Run: headless pygame with SDL's dummy video driver; simulated clock (each Clock.tick advances the game by its frame time, no real sleeping); random seed 0; keys injected as events and as key.get_pressed() state; no mouse input.
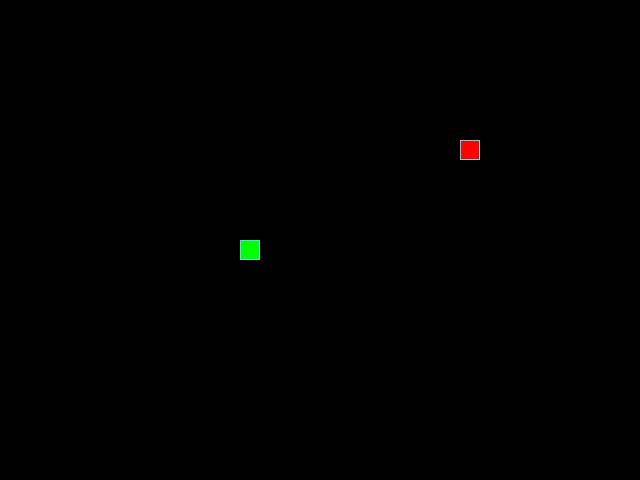
Frame 1 of 4 · flips 1–60 · no input
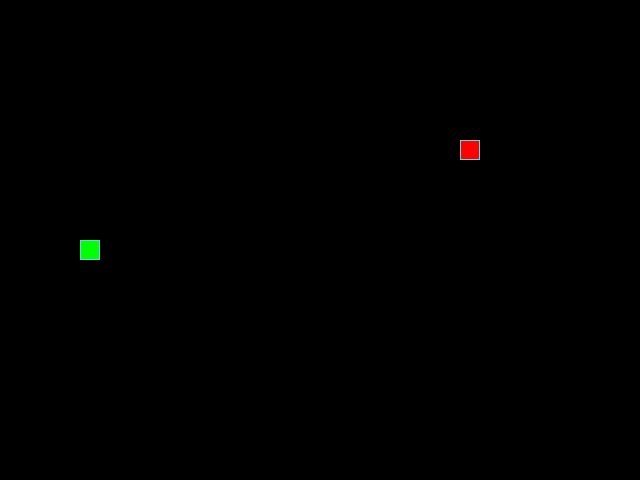
Frame 2 of 4 · flips 61–180 · tapped SPACE, RETURN · held RIGHT (→), D
Frame 3 of 4 · flips 181–300 · held DOWN (↓), S · screen unchanged from frame 2, image omitted
Frame 4 of 4 · flips 301–420 · held LEFT (←), A, UP (↑), W · screen same as frame 1, image omitted

The pygame program that drew these frames:

"""Игра «Изгиб Питона» — классическая «Змейка» на pygame."""

from random import choice
import pygame

SCREEN_WIDTH, SCREEN_HEIGHT = 640, 480
GRID_SIZE = 20
GRID_WIDTH = SCREEN_WIDTH // GRID_SIZE
GRID_HEIGHT = SCREEN_HEIGHT // GRID_SIZE

SCREEN_CENTER = (
    GRID_WIDTH // 2 * GRID_SIZE,
    GRID_HEIGHT // 2 * GRID_SIZE,
)

ALL_CELLS = {
    (x * GRID_SIZE, y * GRID_SIZE)
    for x in range(GRID_WIDTH)
    for y in range(GRID_HEIGHT)
}

UP = (0, -1)
DOWN = (0, 1)
LEFT = (-1, 0)
RIGHT = (1, 0)

TURNS = {
    (pygame.K_UP, LEFT): UP,
    (pygame.K_UP, RIGHT): UP,
    (pygame.K_DOWN, LEFT): DOWN,
    (pygame.K_DOWN, RIGHT): DOWN,
    (pygame.K_LEFT, UP): LEFT,
    (pygame.K_LEFT, DOWN): LEFT,
    (pygame.K_RIGHT, UP): RIGHT,
    (pygame.K_RIGHT, DOWN): RIGHT,
}

MIN_BITE_LENGTH = 5

BOARD_BACKGROUND_COLOR = (0, 0, 0)
BORDER_COLOR = (93, 216, 228)
APPLE_COLOR = (255, 0, 0)
SNAKE_COLOR = (0, 255, 0)
SPEED = 20

screen = pygame.display.set_mode((SCREEN_WIDTH, SCREEN_HEIGHT), 0, 32)

CAPTION = 'Змейка. Рекорд: {record}. Выход — ESC'
pygame.display.set_caption(CAPTION.format(record=1))

clock = pygame.time.Clock()


class GameObject:
    """Базовый класс для всех игровых объектов."""

    def __init__(self, body_color=None):
        self.position = SCREEN_CENTER
        self.body_color = body_color

    def draw_cell(self, position, color=None):
        """Отрисовывает одну ячейку поля по заданным координатам."""
        rect = pygame.Rect(position, (GRID_SIZE, GRID_SIZE))
        pygame.draw.rect(screen, color or self.body_color, rect)
        pygame.draw.rect(screen, BORDER_COLOR, rect, 1)

    def draw(self):
        """Отрисовывает объект на экране."""
        pass


class Apple(GameObject):
    """Яблоко, которое змейка должна съесть."""

    def __init__(self, body_color=APPLE_COLOR, occupied_positions=None):
        super().__init__(body_color)
        self.randomize_position(occupied_positions or [])

    def randomize_position(self, occupied_positions=None):
        """Ставит яблоко в случайную ячейку, не занятую змейкой."""
        free_cells = ALL_CELLS - set(occupied_positions or [])
        self.position = choice(tuple(free_cells))

    def draw(self):
        """Отрисовывает яблоко на игровом поле."""
        self.draw_cell(self.position)


class Snake(GameObject):
    """Змейка, которой управляет игрок."""

    def __init__(self, body_color=SNAKE_COLOR):
        super().__init__(body_color)
        self.reset()
        self.direction = RIGHT

    def reset(self):
        """Возвращает змейку в начальное состояние."""
        self.length = 1
        self.positions = [self.position]
        self.direction = choice([UP, DOWN, LEFT, RIGHT])
        self.next_direction = None
        self.last = None

    def update_direction(self):
        """Применяет направление, выбранное игроком."""
        if self.next_direction:
            self.direction = self.next_direction
            self.next_direction = None

    def get_head_position(self):
        """Возвращает координаты головы змейки."""
        return self.positions[0]

    def move(self):
        """Сдвигает змейку на одну ячейку в текущем направлении.
        При выходе за границу поля змейка появляется с противоположной
        стороны.
        """
        head_x, head_y = self.get_head_position()
        dx, dy = self.direction
        new_head = (
            (head_x + dx * GRID_SIZE) % SCREEN_WIDTH,
            (head_y + dy * GRID_SIZE) % SCREEN_HEIGHT,
        )
        self.positions.insert(0, new_head)
        if len(self.positions) > self.length:
            self.last = self.positions.pop()
        else:
            self.last = None

    def draw(self):
        """Отрисовывает голову змейки и затирает её след."""
        self.draw_cell(self.get_head_position())
        if self.last:
            last_rect = pygame.Rect(self.last, (GRID_SIZE, GRID_SIZE))
            pygame.draw.rect(screen, BOARD_BACKGROUND_COLOR, last_rect)


def handle_keys(game_object):
    """Обрабатывает нажатия клавиш и закрытие окна.
    Стрелки меняют направление змейки, ESC и закрытие окна завершают игру.
    """
    for event in pygame.event.get():
        if event.type == pygame.QUIT or (
            event.type == pygame.KEYDOWN and event.key == pygame.K_ESCAPE
        ):
            pygame.quit()
            raise SystemExit
        if event.type == pygame.KEYDOWN:
            game_object.next_direction = TURNS.get(
                (event.key, game_object.direction),
                game_object.next_direction,
            )


def main():
    """Запускает игру и основной игровой цикл."""
    pygame.init()
    snake = Snake()
    apple = Apple(occupied_positions=snake.positions)
    screen.fill(BOARD_BACKGROUND_COLOR)
    record = snake.length

    while True:
        clock.tick(SPEED)
        handle_keys(snake)
        snake.update_direction()
        snake.move()

        head = snake.get_head_position()
        if head == apple.position:
            snake.length += 1
            apple.randomize_position(snake.positions)
            if snake.length > record:
                record = snake.length
                pygame.display.set_caption(CAPTION.format(record=record))
        elif head in snake.positions[MIN_BITE_LENGTH - 1:]:
            snake.reset()
            screen.fill(BOARD_BACKGROUND_COLOR)
            apple.randomize_position(snake.positions)

        apple.draw()
        snake.draw()
        pygame.display.update()


if __name__ == '__main__':
    main()
